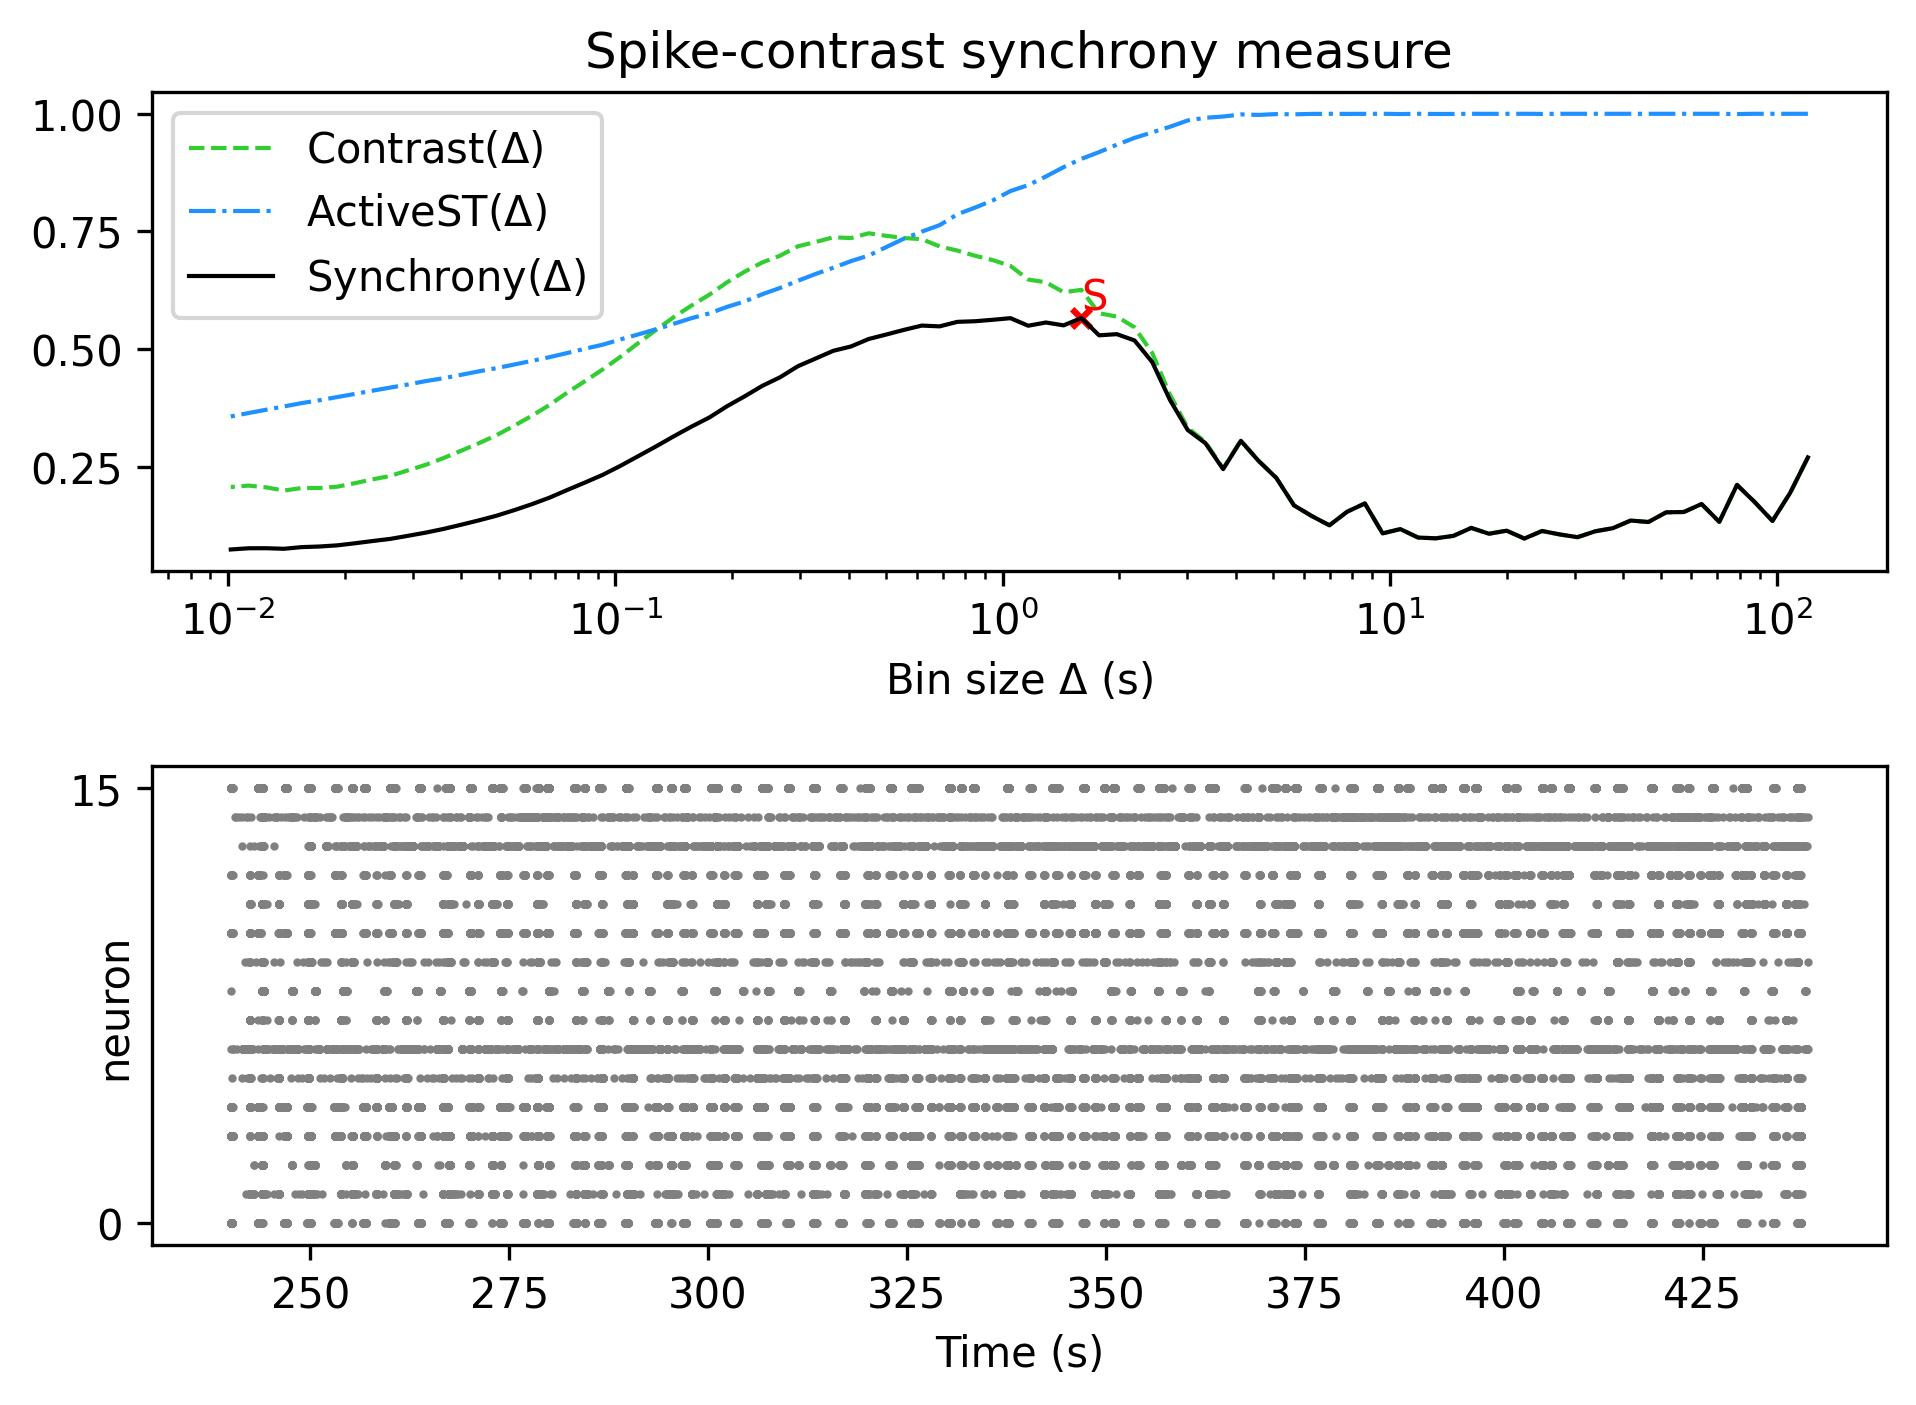

Source data for this figure (header and first rows):
, Spike-contrast (120.0 s), Spike-contrast (108.0 s), Spike-contrast (97.2 s), Spike-contrast (87.48 s), Spike-contrast (78.732 s), Spike-contrast (70.859 s), Spike-contrast (63.773 s), Spike-contrast (57.396 s), Spike-contrast (51.656 s), Spike-contrast (46.49 s), Spike-contrast (41.841 s), Spike-contrast (37.657 s), Spike-contrast (33.892 s), Spike-contrast (30.502 s), Spike-contrast (27.452 s), Spike-contrast (24.707 s), Spike-contrast (22.236 s), Spike-contrast (20.013 s), Spike-contrast (18.011 s), Spike-contrast (16.21 s), Spike-contrast (14.589 s), Spike-contrast (13.13 s), Spike-contrast (11.817 s)
0, 0.2693, 0.194, 0.1342, 0.1743, 0.2109, 0.1323, 0.1702, 0.1533, 0.1525, 0.132, 0.1352, 0.1189, 0.1123, 0.09972, 0.1055, 0.1129, 0.09683, 0.1136, 0.107, 0.1195, 0.1025, 0.0973, 0.09897
